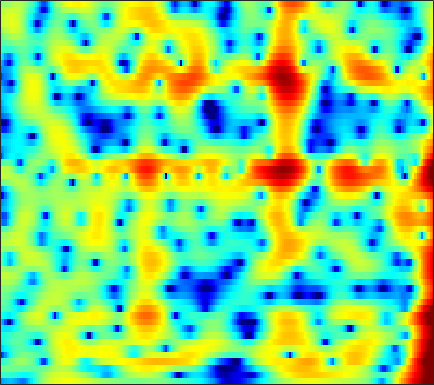

The file beside this chart, header and first rows:
-9.4573, -8.7268, -8.0577, -7.7042, -7.6379, -7.8, -8.2388, -8.7447, -9.59, -10.427, -10.812, -10.48, -9.1963, -7.4045, -6.0126, -4.273, -2.7326, -1.7123, -0.51892, 0.50489, 1.3802, 1.9489, 2.601, 3.1425
-3.115, -3.013, -2.944, -2.966, -3.052, -3.259, -3.569, -3.859, -4.295, -4.728, -5.057, -5.163, -5.032, -4.564, -4.032, -3.168, -2.229, -1.525, -0.6279, 0.1953, 0.9305, 1.421, 1.995, 2.477
-0.5078, -0.5593, -0.6055, -0.6387, -0.6603, -0.6936, -0.7407, -0.7864, -0.8641, -0.9585, -1.063, -1.145, -1.244, -1.329, -1.376, -1.408, -1.394, -1.337, -1.184, -0.9308, -0.576, -0.2487, 0.2414, 0.7554
-3.746, -3.524, -2.856, -1.998, -1.349, -0.5597, 0.08809, 0.4666, 0.8242, 1.005, 1.01, 0.892, 0.5556, -0.0108, -0.6169, -1.74, -3.35, -5.017, -8.195, -12.85, -13.56, -9.537, -5.132, -2.076
-14.11, -12.38, -9.291, -6.699, -5.171, -3.564, -2.351, -1.659, -0.9835, -0.5518, -0.3335, -0.2915, -0.3983, -0.6467, -0.9082, -1.342, -1.838, -2.216, -2.639, -2.819, -2.579, -2.096, -1.118, 0.05619
-6.907, -6.282, -5.384, -4.499, -3.885, -3.143, -2.522, -2.165, -1.848, -1.716, -1.774, -1.929, -2.275, -2.719, -3.062, -3.451, -3.647, -3.601, -3.251, -2.606, -1.738, -1.008, 0.005607, 1.013
-5.702, -4.741, -3.691, -2.861, -2.354, -1.826, -1.462, -1.313, -1.288, -1.473, -1.905, -2.422, -3.472, -5.071, -6.795, -10.3, -16.99, -25.67, -13.97, -8.08, -4.496, -2.518, -0.4512, 1.177
-4.651, -4.28, -3.823, -3.38, -3.046, -2.611, -2.234, -2.012, -1.805, -1.724, -1.786, -1.919, -2.228, -2.676, -3.081, -3.6, -3.906, -3.86, -3.353, -2.446, -1.345, -0.5037, 0.5558, 1.523
-5.756, -6.067, -6.353, -6.372, -6.149, -5.562, -4.746, -4.051, -3.127, -2.296, -1.629, -1.227, -0.793, -0.4528, -0.2485, -0.02963, 0.1388, 0.2576, 0.428, 0.6302, 0.8549, 1.03, 1.274, 1.531
-7.208, -9.002, -12.69, -19.68, -21.08, -12.96, -8.352, -6.018, -3.672, -1.899, -0.5252, 0.2921, 1.155, 1.812, 2.192, 2.554, 2.744, 2.773, 2.642, 2.322, 1.812, 1.31, 0.5272, -0.2918
-3.621, -4.223, -5.133, -5.743, -5.759, -5.176, -4.178, -3.332, -2.196, -1.157, -0.1334, 0.6308, 1.577, 2.385, 2.881, 3.384, 3.69, 3.77, 3.613, 3.088, 2.11, 1.017, -1.098, -4.504
-1.659, -1.856, -2.205, -2.637, -3.065, -3.798, -4.626, -5.218, -5.866, -6.088, -5.458, -4.464, -2.804, -1.156, -0.06816, 1.112, 1.98, 2.437, 2.793, 2.873, 2.678, 2.365, 1.812, 1.233
-0.8629, -1.069, -1.533, -2.276, -3.036, -4.359, -6.208, -8.154, -11.86, -17.3, -15.87, -11.3, -7.127, -4.329, -2.735, -1.055, 0.217, 0.9394, 1.669, 2.202, 2.569, 2.735, 2.837, 2.858
-0.4551, -0.5748, -0.9035, -1.403, -1.844, -2.535, -3.378, -4.048, -4.765, -5.171, -5.186, -4.919, -4.261, -3.413, -2.743, -1.869, -1.025, -0.4274, 0.3013, 0.9275, 1.46, 1.802, 2.163, 2.409
0.2495, 0.2804, 0.2103, 0.03376, -0.1863, -0.5872, -1.06, -1.446, -2.007, -2.533, -3.001, -3.342, -3.704, -3.846, -3.783, -3.469, -2.891, -2.307, -1.413, -0.5371, 0.2389, 0.7511, 1.336, 1.78
1.389, 1.584, 1.714, 1.681, 1.539, 1.23, 0.8121, 0.3997, -0.3483, -1.326, -2.564, -3.713, -5.669, -8.146, -9.973, -10.5, -8.184, -6.067, -3.687, -1.85, -0.466, 0.3053, 1.04, 1.526
2.129, 2.317, 2.416, 2.376, 2.302, 2.138, 1.835, 1.527, 1.003, 0.2205, -0.8654, -1.894, -3.709, -5.997, -7.582, -8.082, -6.278, -4.44, -2.356, -0.8433, 0.2094, 0.7395, 1.093, 1.099
1.2, 0.9979, 0.6281, 0.3284, 0.2544, 0.325, 0.5095, 0.6983, 0.9822, 1.124, 1.083, 0.9566, 0.7388, 0.4992, 0.3712, 0.3746, 0.5648, 0.7722, 1.086, 1.344, 1.389, 1.281, 0.9037, 0.1745
-0.9795, -2.268, -4.508, -7.165, -8.39, -6.983, -4.101, -2.243, -0.4398, 0.8509, 1.741, 2.17, 2.562, 2.785, 2.852, 2.87, 2.839, 2.758, 2.576, 2.321, 1.925, 1.496, 0.7739, -0.1676
-0.9453, -2.059, -4.011, -6.3, -7.105, -5.873, -3.476, -1.706, 0.1074, 1.369, 2.258, 2.717, 3.049, 3.158, 3.138, 2.963, 2.68, 2.435, 2.047, 1.572, 1.079, 0.6374, -0.08892, -0.9337
0.9669, 0.8596, 0.6422, 0.5782, 0.6201, 0.8595, 1.365, 1.731, 2.221, 2.636, 2.824, 2.849, 2.669, 2.255, 1.827, 1.105, 0.2623, -0.3563, -1.07, -1.614, -1.928, -2.062, -2.301, -2.704
1.672, 1.892, 2.162, 2.445, 2.611, 2.84, 3.094, 3.206, 3.268, 3.234, 2.976, 2.612, 1.917, 0.8732, -0.1971, -1.998, -4.4, -6.627, -9.568, -10.28, -8.505, -6.919, -5.223, -4.228
0.6123, 0.9037, 1.352, 1.745, 2.07, 2.501, 2.796, 3.006, 3.153, 3.062, 2.791, 2.389, 1.607, 0.4704, -0.6731, -2.601, -5.116, -7.439, -10.47, -11.32, -9.116, -7.297, -5.319, -3.813
-2.652, -2.441, -1.97, -1.222, -0.51, 0.4484, 1.313, 1.856, 2.396, 2.673, 2.686, 2.536, 2.03, 1.288, 0.5722, -0.5997, -1.809, -2.723, -3.741, -4.245, -4.359, -4.049, -3.361, -2.495
-9.662, -11.06, -10.78, -7.574, -5.082, -2.492, -0.3644, 0.8015, 1.919, 2.721, 3.086, 3.168, 2.962, 2.459, 1.894, 0.8471, -0.4339, -1.584, -3.311, -4.986, -6.188, -6.193, -4.935, -3.163
-11.45, -12.81, -12.2, -8.94, -6.321, -3.481, -1.242, 0.09531, 1.45, 2.406, 2.988, 3.173, 3.195, 2.833, 2.355, 1.404, -0.04013, -1.435, -4.103, -8.043, -14.51, -15.12, -8.589, -4.235
-8.585, -8.037, -7.246, -5.913, -4.857, -3.345, -1.862, -0.94, 0.2233, 1.04, 1.653, 1.933, 2.07, 1.97, 1.722, 1.212, 0.4777, -0.1778, -1.115, -1.99, -2.486, -2.502, -1.96, -1.069
-9.829, -9.228, -8.001, -6.528, -5.405, -3.908, -2.582, -1.667, -0.6805, 0.1376, 0.7105, 1.039, 1.254, 1.333, 1.28, 1.096, 0.8602, 0.6262, 0.3761, 0.1313, 0.06414, 0.08884, 0.2527, 0.5414
-17.93, -15.12, -10.83, -7.639, -5.852, -3.77, -2.346, -1.347, -0.4173, 0.3341, 0.8278, 1.073, 1.25, 1.276, 1.23, 1.075, 0.9033, 0.7687, 0.6346, 0.5746, 0.6004, 0.6841, 0.8228, 1.022
-9.922, -8.877, -6.557, -4.423, -3.021, -1.532, -0.3439, 0.317, 1.009, 1.452, 1.7, 1.71, 1.638, 1.324, 1.023, 0.5423, 0.005769, -0.2936, -0.6125, -0.5543, -0.3758, -0.08776, 0.3519, 0.7435
-0.5341, -0.5079, -0.0336, 0.4117, 0.8803, 1.279, 1.772, 1.95, 2.176, 2.228, 2.129, 1.958, 1.459, 0.7154, -0.1264, -1.558, -3.429, -4.943, -6.321, -6.113, -4.485, -3.235, -1.751, -0.6302
2.557, 2.552, 2.42, 2.363, 2.2, 2.037, 1.659, 1.492, 1.193, 1.029, 0.8936, 0.8296, 0.465, -0.13, -1.002, -2.743, -5.662, -8.879, -14.45, -12.03, -7.961, -5.838, -4.193, -2.864
2.451, 2.509, 2.2, 1.943, 1.365, 0.6019, -0.9956, -2.085, -3.833, -4.157, -3.119, -1.994, -0.7058, 0.0009445, 0.1865, -0.07403, -0.6425, -1.253, -2.003, -2.648, -3.302, -4.024, -5.886, -8.75
-2.833, -2.362, -1.727, -1.601, -1.793, -2.844, -4.646, -7.095, -11.97, -13.96, -8.397, -5.277, -2.483, -0.8441, 0.0549, 0.6891, 1.063, 1.04, 0.9497, 0.4024, -0.2843, -1.155, -2.614, -4.033
-12.81, -9.91, -7.218, -5.979, -5.335, -5.261, -5.272, -5.631, -5.773, -5.596, -5.032, -4.33, -3.332, -2.375, -1.781, -1.046, -0.5329, -0.1703, 0.1431, 0.4067, 0.5319, 0.592, 0.7431, 0.9832
-9.828, -8.996, -7.776, -6.775, -6.294, -5.672, -5.443, -5.222, -5.114, -4.997, -4.814, -4.717, -4.459, -4.128, -3.8, -3.224, -2.521, -1.894, -1.08, -0.2131, 0.5367, 1.089, 1.738, 2.346
-7.191, -7.03, -6.79, -6.345, -6.074, -5.638, -5.391, -5.213, -5.211, -5.38, -5.751, -6.188, -6.976, -7.778, -8.068, -7.639, -6.109, -4.714, -2.763, -1.112, 0.3536, 1.259, 2.276, 3.096
-7.746, -7.893, -7.822, -7.441, -6.926, -6.364, -5.683, -5.445, -5.226, -5.395, -6.101, -6.994, -9.085, -13.05, -19.34, -22.23, -11.21, -7.212, -3.71, -1.219, 0.6315, 1.699, 2.837, 3.67
-13.07, -14.45, -14.16, -12.14, -10.32, -8.256, -6.662, -5.767, -4.928, -4.497, -4.444, -4.623, -5.126, -5.614, -5.83, -5.366, -4.04, -2.812, -1.101, 0.4126, 1.645, 2.425, 3.214, 3.792
-16.92, -19.87, -19.54, -14.78, -11.75, -8.769, -6.653, -5.328, -4.075, -3.123, -2.403, -2.024, -1.621, -1.227, -0.9482, -0.4565, 0.1338, 0.5998, 1.283, 1.891, 2.408, 2.74, 3.031, 3.198
-11.11, -10.94, -10.18, -9.012, -7.819, -6.269, -4.777, -3.723, -2.542, -1.503, -0.6382, -0.1049, 0.5197, 1.009, 1.351, 1.722, 2.014, 2.211, 2.373, 2.467, 2.466, 2.377, 2.207, 1.935
-9.377, -8.568, -7.342, -6.125, -5.288, -4.026, -2.855, -2.037, -0.926, 0.0185, 0.8483, 1.409, 2.021, 2.487, 2.761, 2.976, 3.054, 3.017, 2.805, 2.45, 1.933, 1.431, 0.6833, -0.1494
-8.434, -7.375, -6.158, -4.997, -4.205, -3.089, -1.976, -1.145, -0.05881, 0.9407, 1.851, 2.437, 3.081, 3.568, 3.766, 3.883, 3.786, 3.529, 3.013, 2.201, 1.077, 0.07383, -1.613, -3.609
-7.243, -6.713, -6.3, -5.725, -5.082, -4.253, -2.969, -1.961, -0.5923, 0.8157, 2.015, 2.779, 3.602, 4.165, 4.411, 4.507, 4.297, 3.946, 3.218, 2.127, 0.6622, -0.725, -3.155, -6.449
-7.642, -8.181, -8.967, -10.05, -10.6, -9.934, -7.658, -5.424, -2.701, -0.4289, 1.395, 2.505, 3.589, 4.291, 4.641, 4.75, 4.523, 4.18, 3.369, 2.249, 0.8785, -0.3769, -2.213, -4.032
-9.803, -10.51, -11.61, -13.83, -17.54, -19.49, -11.98, -7.682, -3.88, -1.058, 1.117, 2.292, 3.501, 4.275, 4.578, 4.681, 4.463, 4.051, 3.188, 2.014, 0.4246, -0.991, -2.932, -4.706
-13.36, -11.26, -10.1, -9.381, -8.688, -7.373, -5.724, -4.151, -1.984, -0.1088, 1.397, 2.309, 3.244, 3.818, 3.981, 4.006, 3.735, 3.29, 2.511, 1.363, -0.3527, -2.19, -5.733, -12.65
-9.874, -9.471, -9.281, -8.92, -8.091, -6.758, -5.166, -3.777, -2.057, -0.6692, 0.4199, 1.073, 1.507, 1.625, 1.574, 1.264, 0.8204, 0.5527, 0.2305, -0.1736, -0.6037, -0.9918, -1.661, -2.183
-7.51, -9.244, -12.36, -16.3, -16.15, -11.74, -7.823, -5.584, -3.425, -1.963, -1.067, -0.7098, -0.8243, -1.503, -2.292, -3.954, -5.802, -6.374, -5.648, -3.955, -2.221, -1.08, 0.05577, 1.002
-4.972, -6.604, -8.965, -10.85, -10.62, -8.534, -6.108, -4.662, -3.047, -1.959, -1.444, -1.483, -1.929, -3.03, -4.4, -7.281, -12.07, -16.02, -11.57, -6.523, -3.279, -1.514, 0.2984, 1.706
-2.69, -3.049, -3.457, -3.608, -3.491, -3.09, -2.49, -2.004, -1.469, -1.127, -1.045, -1.178, -1.566, -2.191, -2.83, -3.708, -4.346, -4.4, -3.945, -2.934, -1.687, -0.7145, 0.4894, 1.534
-2.122, -1.736, -1.283, -0.9132, -0.7107, -0.4076, -0.1376, 0.02069, 0.08573, 0.000909, -0.2147, -0.4237, -0.8663, -1.377, -1.746, -2.154, -2.378, -2.396, -2.177, -1.671, -0.9951, -0.4353, 0.3059, 0.9962
-1.906, -0.8675, 0.1919, 0.9389, 1.341, 1.682, 1.821, 1.794, 1.617, 1.258, 0.719, 0.1992, -0.6121, -1.52, -2.173, -2.913, -3.388, -3.524, -3.254, -2.645, -1.833, -1.222, -0.4145, 0.2816
0.02124, 0.9956, 2.007, 2.723, 3.105, 3.356, 3.357, 3.197, 2.794, 2.145, 1.207, 0.2663, -1.243, -3.122, -4.798, -7.332, -9.488, -9.793, -8.377, -6.315, -4.397, -3.155, -1.815, -0.8101
2.014, 2.584, 3.198, 3.64, 3.835, 3.936, 3.822, 3.595, 3.046, 2.206, 1.042, -0.05635, -1.934, -4.378, -6.723, -10.99, -16.8, -18.29, -13.41, -9.609, -7.006, -5.441, -3.813, -2.527
2.437, 2.834, 3.261, 3.562, 3.678, 3.716, 3.579, 3.345, 2.824, 2.051, 1.021, 0.07216, -1.453, -3.252, -4.775, -6.795, -8.541, -9.382, -9.881, -9.643, -8.755, -7.772, -6.123, -4.456
1.839, 2.179, 2.563, 2.853, 3.029, 3.137, 3.111, 2.966, 2.64, 2.112, 1.352, 0.6115, -0.5874, -2.026, -3.266, -5.126, -7.257, -9.105, -12.21, -16.07, -16.81, -13.6, -9.324, -6.11
0.3916, 0.5024, 0.6537, 0.8957, 1.163, 1.552, 1.893, 2.067, 2.13, 1.948, 1.496, 0.995, 0.08856, -1.077, -2.098, -3.684, -5.575, -7.227, -9.749, -12.15, -12.47, -10.83, -7.748, -4.968
